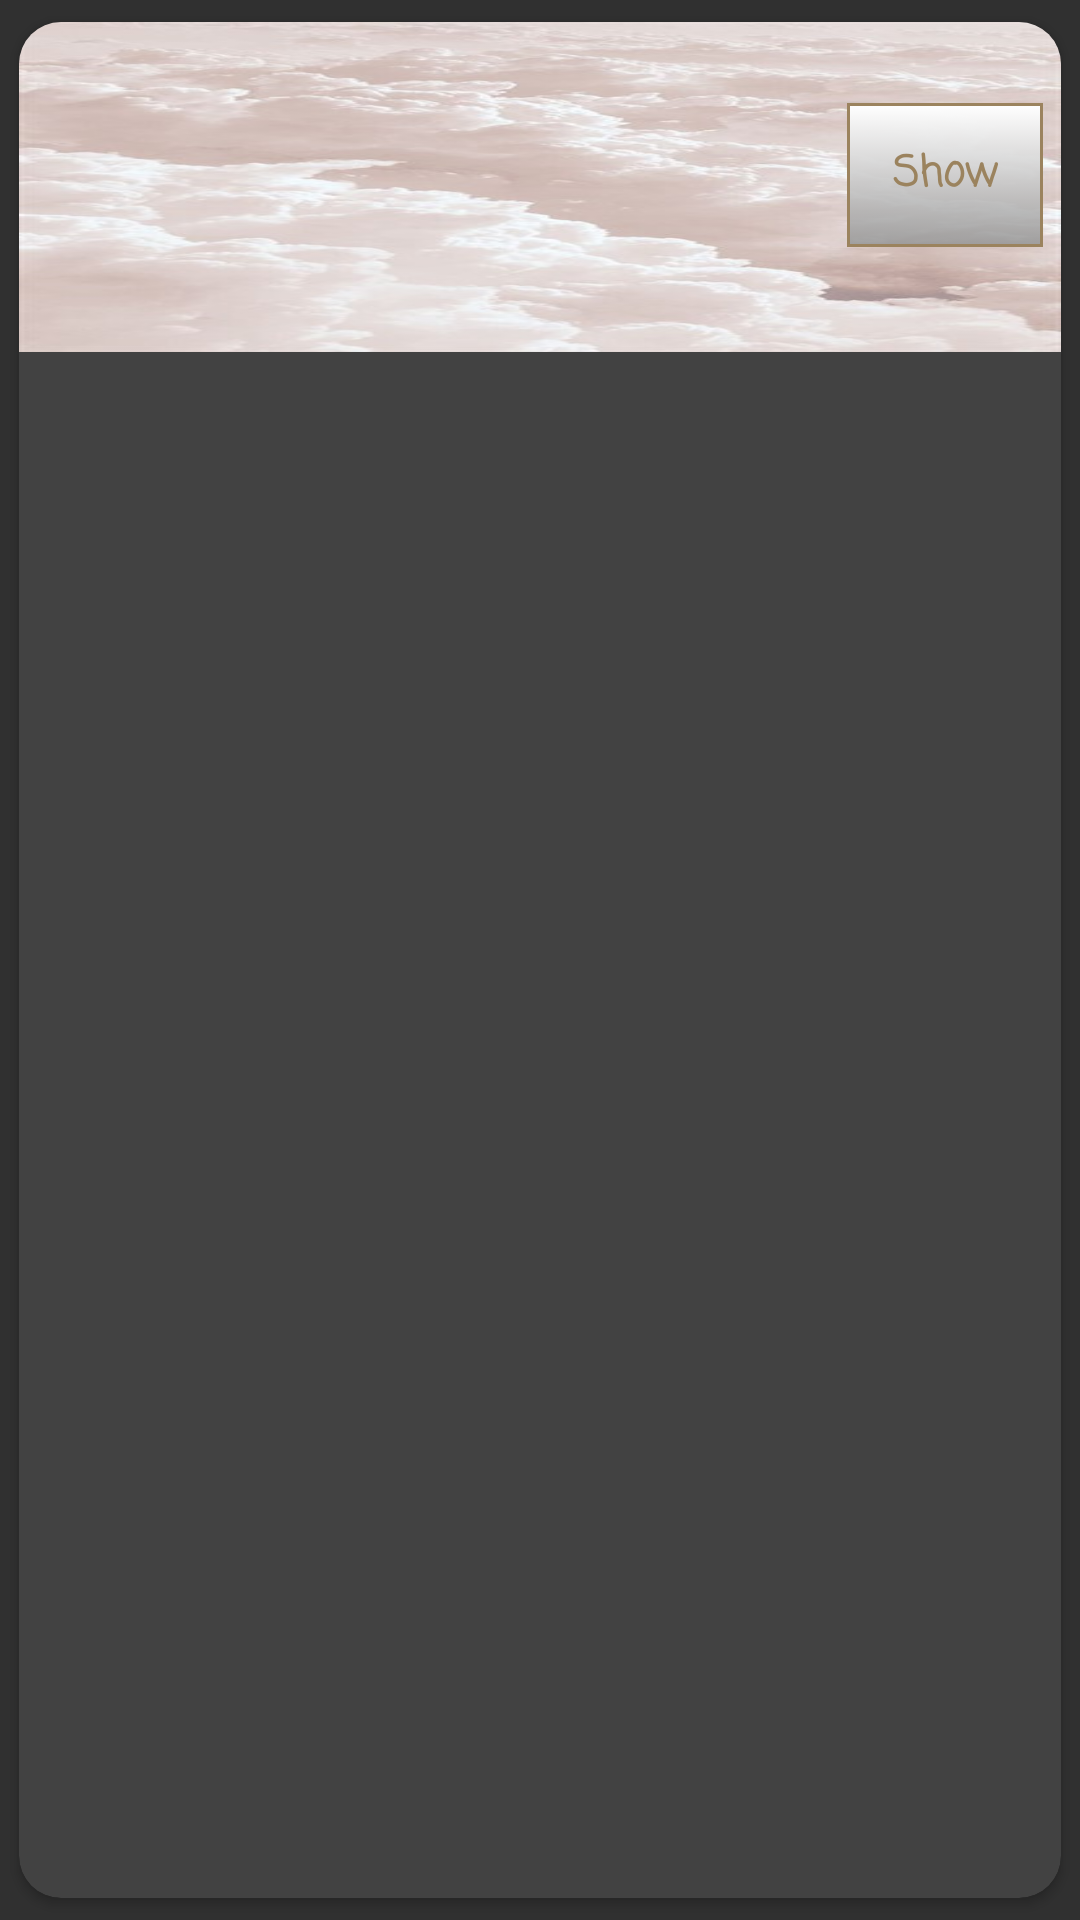

Here is an Android app screen rendered from its layout file. Give the layout XML and the strings, colors and styles it references.
<!-- AndroidManifest.xml: application theme AppTheme -->
<!-- res/layout/tender_fragment.xml -->
<?xml version="1.0" encoding="utf-8"?>
<androidx.cardview.widget.CardView android:layout_height="wrap_content"
    android:layout_width="match_parent"
    xmlns:app="http://schemas.android.com/apk/res-auto"
    xmlns:aandroid="http://schemas.android.com/tools"
    app:cardUseCompatPadding="true"
    android:elevation="8dp"
    app:cardCornerRadius="14dp"
    android:background="#fff"
    xmlns:android="http://schemas.android.com/apk/res/android">

    <LinearLayout
        android:layout_width="match_parent"
        android:layout_height="110dp"
        android:background="@drawable/cloud"
        android:orientation="horizontal">

        <LinearLayout
            android:layout_width="match_parent"
            android:layout_height="wrap_content"
            android:padding="6dp"
            android:orientation="horizontal">

            <ImageView
                android:layout_width="80dp"
                android:layout_height="80dp"
                android:layout_margin="5dp"
                android:layout_gravity="center"
                android:scaleType="fitXY"
                android:id="@+id/image_order_in_tender"
                android:src="@mipmap/ic_launcher"/>

            <LinearLayout
                android:layout_width="170dp"
                android:layout_height="wrap_content"
                android:layout_marginStart="5dp"
                android:layout_marginTop="7dp"
                android:orientation="vertical">


                <TextView
                    android:id="@+id/order_name_tv"
                    android:layout_width="match_parent"
                    android:layout_height="wrap_content"
                    android:layout_margin="5dp"
                    android:textColorHint="@color/brown"
                    android:textColor="@color/brown"
                    android:fontFamily="casual"
                    android:textAllCaps="false"
                    android:textSize="17dp"
                    android:textStyle="bold" />

                <TextView
                    android:layout_width="match_parent"
                    android:textStyle="bold"
                    android:textSize="13dp"
                    android:layout_margin="3dp"
                    android:layout_height="wrap_content"
                    android:id="@+id/order_finaldate_tv"/>
            </LinearLayout>


            <Button
                android:id="@+id/show_tender_detail_btn"
                android:layout_width="wrap_content"
                android:layout_height="wrap_content"
                android:layout_marginStart="5dp"
                android:layout_gravity="center"
                android:text="@string/show"
                android:textColorHint="@color/brown"
                android:textColor="@color/brown"
                android:textStyle="bold"
                android:fontFamily="casual"
                android:background="@drawable/selectorforall"
                android:textAllCaps="false"/>

        </LinearLayout>

    </LinearLayout>

</androidx.cardview.widget.CardView>
<!-- resources referenced by this layout -->
<resources>
  <color name="brown">#9B835E</color>
  <!-- drawable cloud: jpg bitmap (drawable, 29404 bytes) -->
  <!-- drawable selectorforall (drawable) -->
  <?xml version="1.0" encoding="utf-8"?>
  <selector xmlns:android="http://schemas.android.com/apk/res/android">
      <item android:state_pressed="true">
          <shape
              android:shape="rectangle">
              <gradient
                  android:startColor="@color/solidCircle"
                  android:endColor="#fff"
                  android:angle="270">
  
              </gradient>
  
              <stroke
                  android:color="@color/colorPrimary"
                  android:width="1dp">
              </stroke>
  
          </shape>
      </item>
      <item android:state_pressed="false">
          <shape
              android:shape="rectangle">
              <gradient
                  android:startColor="#fff"
                  android:endColor="@color/solidCircle"
                  android:angle="270">
  
              </gradient>
  
              <stroke
                  android:color="@color/colorPrimary"
                  android:width="1dp">
              </stroke>
  
          </shape>
  
      </item>
  </selector>
  <string name="show">Show</string>
  <style name="AppTheme" parent="Theme.AppCompat.NoActionBar">
          
          <item name="colorPrimary">@color/colorPrimary</item>
          <item name="colorPrimaryDark">@color/colorPrimaryDark</item>
          <item name="colorAccent">@color/colorAccent</item>
      </style>
  <color name="solidCircle">#DD969696</color>
  <color name="colorPrimary">#9B835E</color>
  <color name="colorPrimaryDark">#8B8053</color>
  <color name="colorAccent">#8B8053</color>
</resources>
